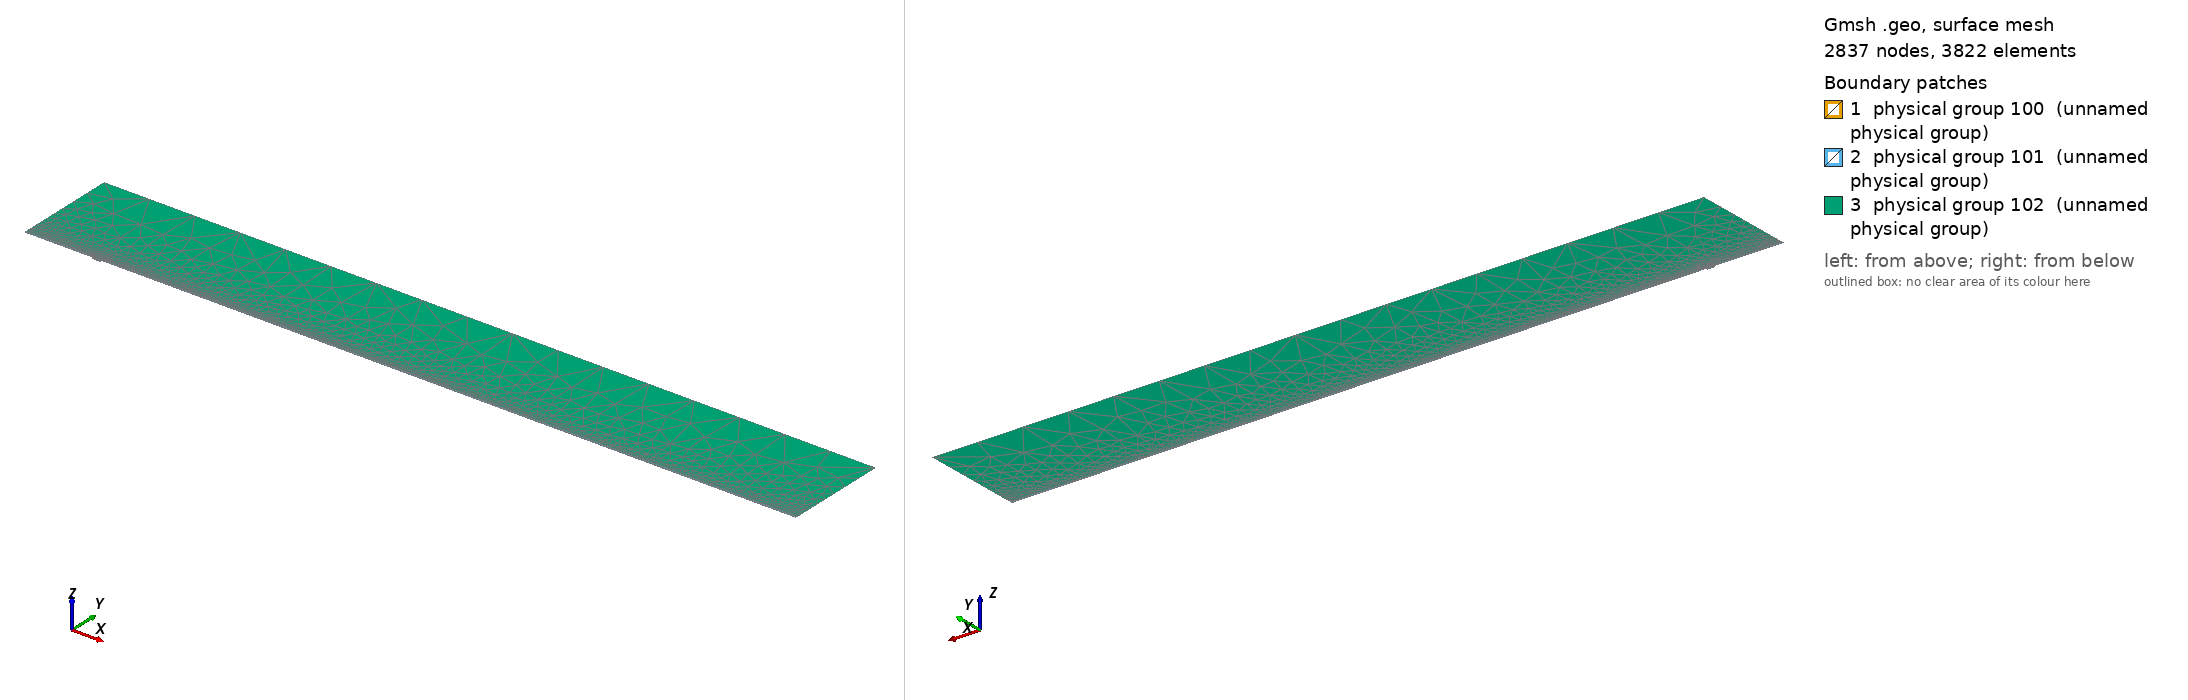

Gmsh geometry script, surface-meshed: 2837 nodes, 3822 surface elements. Boundary patches (legend numbers): 1 physical group 100 (unnamed physical group), 2 physical group 101 (unnamed physical group), 3 physical group 102 (unnamed physical group). Left view from above one corner, right view from below the opposite corner. Legend entries are the model's physical surfaces. The drawing asked Gmsh for element sizes between 1% and 20% of the model's largest extent; the script's own settings can give other sizes.

=== mesh.geo (drawn) ===
// Macro parameters
deltaStar = 1;
D = 2.75 * deltaStar; // depth of the gap 
W = 12 * deltaStar; // width of the gap
r = 16; // length of non-constant quads upstream and downstream of the gap
s = 8; // length of non-constant quads left and right inside the gap
BL = 0.25 * deltaStar; // height of the second layer of quad elements
BL_upper = 3.5 * deltaStar; // height of the third layer of quad elements
x0 = 100 * deltaStar; // x distance from inflow to gap
lengthOutflow = 1000 * deltaStar; // length after the gap
x3 = W + lengthOutflow; // last point of the domain
height = 150 * deltaStar; // height of the triangular region
triagHeightRegion_inflow = height - BL - BL_upper; // height of the triangular region

// Micro parameters
dx = 0.2; // dx of square elements near the leading and trailing edge of the gap (most resolution-demanding points in the domain)
dy = 1.25 * dx; 
size_triag_v_top = 64; // size of the elements in the upper triangular region

// All the value below are between 0 and 1. =1  means the elements are all equal in size. Avoid using values very close to 1, because we dividing by log(p) in the formula.
dy_in_v_right = 1.5; // heighest quad in the upper layer of quads, in the right part of the gap
dy_in_v_left = 1.75; // heighest quad in the upper layer of quads, in the left part of the gap

// fit (check the file scripts/fit_gmsh.py for more details)
p_in_v_left = 1.0335663036230878 - 1.0234149444433507/(W - 0.8098798097181781)^0.5991729377115732; // densitiy concentration of elements inside the gap, vertically, near the left wall.
p_in_v_right = 1.008073572191136 - 1.1471875292840257/(W - 1.2941255994826328)^0.7890392764815325; // densitiy concentration of elements inside the gap, vertically, near the right wall.
p_in_h_bottom = 0.9; // densitiy concentration of elements inside the gap, horizontally. 
p_in_h_top = 0.9; // densitiy concentration of elements inside the gap, horizontally. 

p_out_h = 0.5; // densitiy concentration of elements outside the gap, horizontally.
p_out_h_upper = 0.5; // densitiy concentration of elements outside the gap, horizontally on the upper layer of quads
p_out_v_inflow_dense = 0.8; // densitiy concentration of elements outside the gap, vertically, near the inflow and the gap
p_out_v_inflow_sparse = 0.99; // densitiy concentration of elements outside the gap, vertically, near the inflow and far from the gap
p_out_v_outflow_dense = 0.9; // densitiy concentration of elements outside the gap, vertically, near the outflow and the gap
p_out_v_outflow_sparse = 0.995; // densitiy concentration of elements outside the gap, vertically, near the outflow and far from the gap
p_triag_h_inflow = 0.8; // densitiy concentration of elements in the triangular region of the domain, horizontally.
p_triag_h_outflow = p_triag_h_inflow; // densitiy concentration of elements in the triangular region of the domain, horizontally.

enlarge_triag_inflow = 1.1; // heigher the value, larger the elements in the triangular region near the inflow
enlarge_triag_outflow = 1.1; // heigher the value, larger the elements in the triangular region near the outflow

// Automated parameters 
a_in_v_right = dx / (W / 2);
a_in_v_left = dx / (W / 2);
a_in_h_bottom = dy / (D / 2);
a_in_h_top = dx / (D / 2);
a_out_h = dx / BL;
a_out_v_inflow_dense = dx / r;
a_out_v_outflow_dense = dx / r;

// for the derivation of the formula, see file 20250123_gmshFormula.md in the docs folder
N_in_v_right = Ceil( Log (a_in_v_right / (1 - p_in_v_right + a_in_v_right * p_in_v_right)) / Log(p_in_v_right) );
N_in_v_left = Ceil( Log (a_in_v_left / (1 - p_in_v_left + a_in_v_left * p_in_v_left)) / Log(p_in_v_left) );
N_in_h_bottom = Ceil( Log (a_in_h_bottom / (1 - p_in_h_bottom + a_in_h_bottom * p_in_h_bottom)) / Log(p_in_h_bottom) );
N_in_h_top = Ceil( Log (a_in_h_top / (1 - p_in_h_top + a_in_h_top * p_in_h_top)) / Log(p_in_h_top) );
N_out_h = Ceil( Log (a_out_h / (1 - p_out_h + a_out_h * p_out_h)) / Log(p_out_h) ) + 1; // + 1 is to correct the fact that the distance is too small to properly approximate the dx length
N_out_v_inflow_dense = Ceil( Log (a_out_v_inflow_dense / (1 - p_out_v_inflow_dense + a_out_v_inflow_dense * p_out_v_inflow_dense)) / Log(p_out_v_inflow_dense) );
N_out_v_outflow_dense = Ceil( Log (a_out_v_outflow_dense / (1 - p_out_v_outflow_dense + a_out_v_outflow_dense * p_out_v_outflow_dense)) / Log(p_out_v_outflow_dense) );

p_for_a_out_v_inflow_sparse_computation = p_out_v_inflow_dense;
p_for_a_out_v_outflow_sparse_computation = (p_out_v_outflow_dense + p_out_v_outflow_dense) / 2;
a_out_v_inflow_sparse = r / (x0 - r) * (1 - p_for_a_out_v_inflow_sparse_computation) / (1 - p_for_a_out_v_inflow_sparse_computation^(N_out_v_inflow_dense + 1));
a_out_v_outflow_sparse = r / (lengthOutflow - r) * (1 - p_for_a_out_v_outflow_sparse_computation) / (1 - p_for_a_out_v_outflow_sparse_computation^(N_out_v_outflow_dense + 1));

N_out_v_inflow_sparse = Ceil( Log(a_out_v_inflow_sparse / (1 - p_out_v_inflow_sparse + a_out_v_inflow_sparse * p_out_v_inflow_sparse)) / Log(p_out_v_inflow_sparse) );
N_out_v_outflow_sparse = Ceil( Log(a_out_v_outflow_sparse / (1 - p_out_v_outflow_sparse + a_out_v_outflow_sparse * p_out_v_outflow_sparse)) / Log(p_out_v_outflow_sparse) );


// second layer of quads
a_out_h_upper = (BL) / (BL_upper) * (1 - p_out_h) / (1 - p_out_h^(N_out_h + 1));
N_out_h_upper = Ceil( Log(a_out_h_upper / (1 - p_out_h_upper + a_out_h_upper * p_out_h_upper)) / Log(p_out_h_upper) );

// ---------------------------
// for triangular region
// ---------------------------
a_triag_h_inflow = (BL_upper) / (triagHeightRegion_inflow) * (1 - p_out_h_upper) / (1 - p_out_h_upper^(N_out_h_upper + 1));
a_triag_h_outflow = a_triag_h_inflow;
N_triag_v_top = Ceil( (x3 + x0) / size_triag_v_top ); // we assume p_triag_v = 1, otherwise the formula is different
N_triag_h_inflow = Ceil( Log(a_triag_h_inflow / (1 - p_triag_h_inflow + a_triag_h_inflow * p_triag_h_inflow)) / Log(p_triag_h_inflow) );
N_triag_h_outflow = Ceil( Log(a_triag_h_outflow / (1 - p_triag_h_outflow + a_triag_h_outflow * p_triag_h_outflow)) / Log(p_triag_h_outflow) );
N_triag_h_inflow = Ceil( N_triag_h_inflow / enlarge_triag_inflow );
N_triag_h_outflow = Ceil( N_triag_h_outflow / enlarge_triag_outflow );

Point(1) = {-x0, 0, 0};
Point(2) = {0,0,0};
Point(3) = {0,-D,0};
Point(4) = {W,-D,0};
Point(5) = {W,0,0};
Point(6) = {x3,0,0};
Point(8) = {x3,height,0};
Point(7) = {x3,BL,0};
Point(9) = {-x0,height,0};
Point(10) = {-x0,BL,0};
Point(11) = {0,BL,0};
Point(12) = {W,BL,0};
Point(13) = {W/2,0,0};
Point(14) = {W/2,BL,0};
Point(15) = {0,-D/2,0};
Point(16) = {W/2,-D,0};
Point(17) = {W,-D/2,0};
Point(18) = {-r,0,0};
Point(19) = {-r,BL,0};
Point(20) = {W + r,0,0};
Point(21) = {W + r,BL,0};
Point(22) = {-x0,BL+BL_upper,0};
Point(23) = {-r,BL+BL_upper,0};
Point(24) = {W + r,BL+BL_upper,0};
Point(25) = {x3,BL+BL_upper,0};
Point(26) = {0,BL+BL_upper,0};
Point(27) = {W/2,BL+BL_upper,0};
Point(28) = {W,BL+BL_upper,0};

Line(1) = {1,18};
Line(2) = {2,15};
Line(3) = {3,16};
Line(4) = {4,17};
Line(5) = {5,20};
Line(6) = {6,7};
Line(7) = {7,25};
Line(8) = {8,9};
Line(9) = {9,22};
Line(10) = {10,19};
Line(11) = {10,1};
Line(12) = {11,14};
Line(13) = {12,21};
Line(14) = {2,13};
Line(15) = {15,3};
Line(16) = {16,4};
Line(17) = {17,5};
Line(18) = {13,5};
Line(19) = {14,12};
Line(20) = {18,2};
Line(21) = {20,6};
Line(22) = {21,7};
Line(23) = {19,11};
Line(24) = {22,10};
Line(25) = {25,8};
Line(26) = {25,24};
Line(27) = {22,23};
Line(30) = {23,26};
Line(31) = {26,27};
Line(32) = {27,28};
Line(33) = {28,24};

// outer quads
Curve Loop(1) = {5, 21, 6, -22, -13, -19, -12, -23, -10, 11, 1, 20, 14, 18};
Plane Surface(1) = {1};

// inside gap
Curve Loop(2) = {2, 15, 3, 16, 4, 17, -18, -14};
Plane Surface(2) = {2};

// triangular region
Curve Loop(3) = {-26, 25, 8, 9, 27, 30, 31,32,33};
Plane Surface(3) = {3};

// 3rd layer of quads
Curve Loop(4) = {-24, 27, 30, 31,32,33, -26,-7,-22,-13,-19,-12,-23,-10};

Plane Surface(4) = {4};


// This defines the surfaces that will be meshed with quad elements
Transfinite Surface {1} = {1, 6, 7, 10};
Transfinite Surface {2} = {3, 4, 5, 2}; // number '2' must match the number '2' of plane surface
Transfinite Surface {4} = {7, 25, 22, 10};

Transfinite Curve {18, 16, 19,32} = N_in_v_right Using Progression p_in_v_right;
Transfinite Curve {-14, -3, -12, -31} = N_in_v_left Using Progression p_in_v_left;

Transfinite Curve {15, -4} = N_in_h_bottom Using Progression p_in_h_bottom;
Transfinite Curve {-2, 17} = N_in_h_top Using Progression p_in_h_top;


Transfinite Curve {11, -6} = N_out_h Using Progression p_out_h;
Transfinite Curve {24, 28, 29, -7} = N_out_h_upper Using Progression p_out_h_upper;
Transfinite Curve {10, 1, 27} = N_out_v_inflow_sparse Using Progression p_out_v_inflow_sparse;
Transfinite Curve {20, 23, 30} = N_out_v_inflow_dense Using Progression p_out_v_inflow_dense;
Transfinite Curve {-21, -22, 26} = N_out_v_outflow_sparse Using Progression p_out_v_outflow_sparse;
Transfinite Curve {-5, -13,-33} = N_out_v_outflow_dense Using Progression p_out_v_outflow_dense;

Recombine Surface {1, 2, 4};

// for triangluar region
Transfinite Curve {8} = N_triag_v_top Using Progression 1;
Transfinite Curve {-25} = N_triag_h_outflow Using Progression p_triag_h_outflow;
Transfinite Curve {9} = N_triag_h_inflow Using Progression p_triag_h_inflow;


// defining boundary
Physical Curve(1) = {9,24,11}; // inlet
Physical Curve(2) = {7,25,6}; // outlet
Physical Curve(3) = {8}; // top
Physical Curve(4) = {1, 20, 2, 15, 3, 16, 4, 17, 5, 21}; // wall


Physical Surface(100) = {1};
Physical Surface(101) = {2, 4};
Physical Surface(102) = {3};
